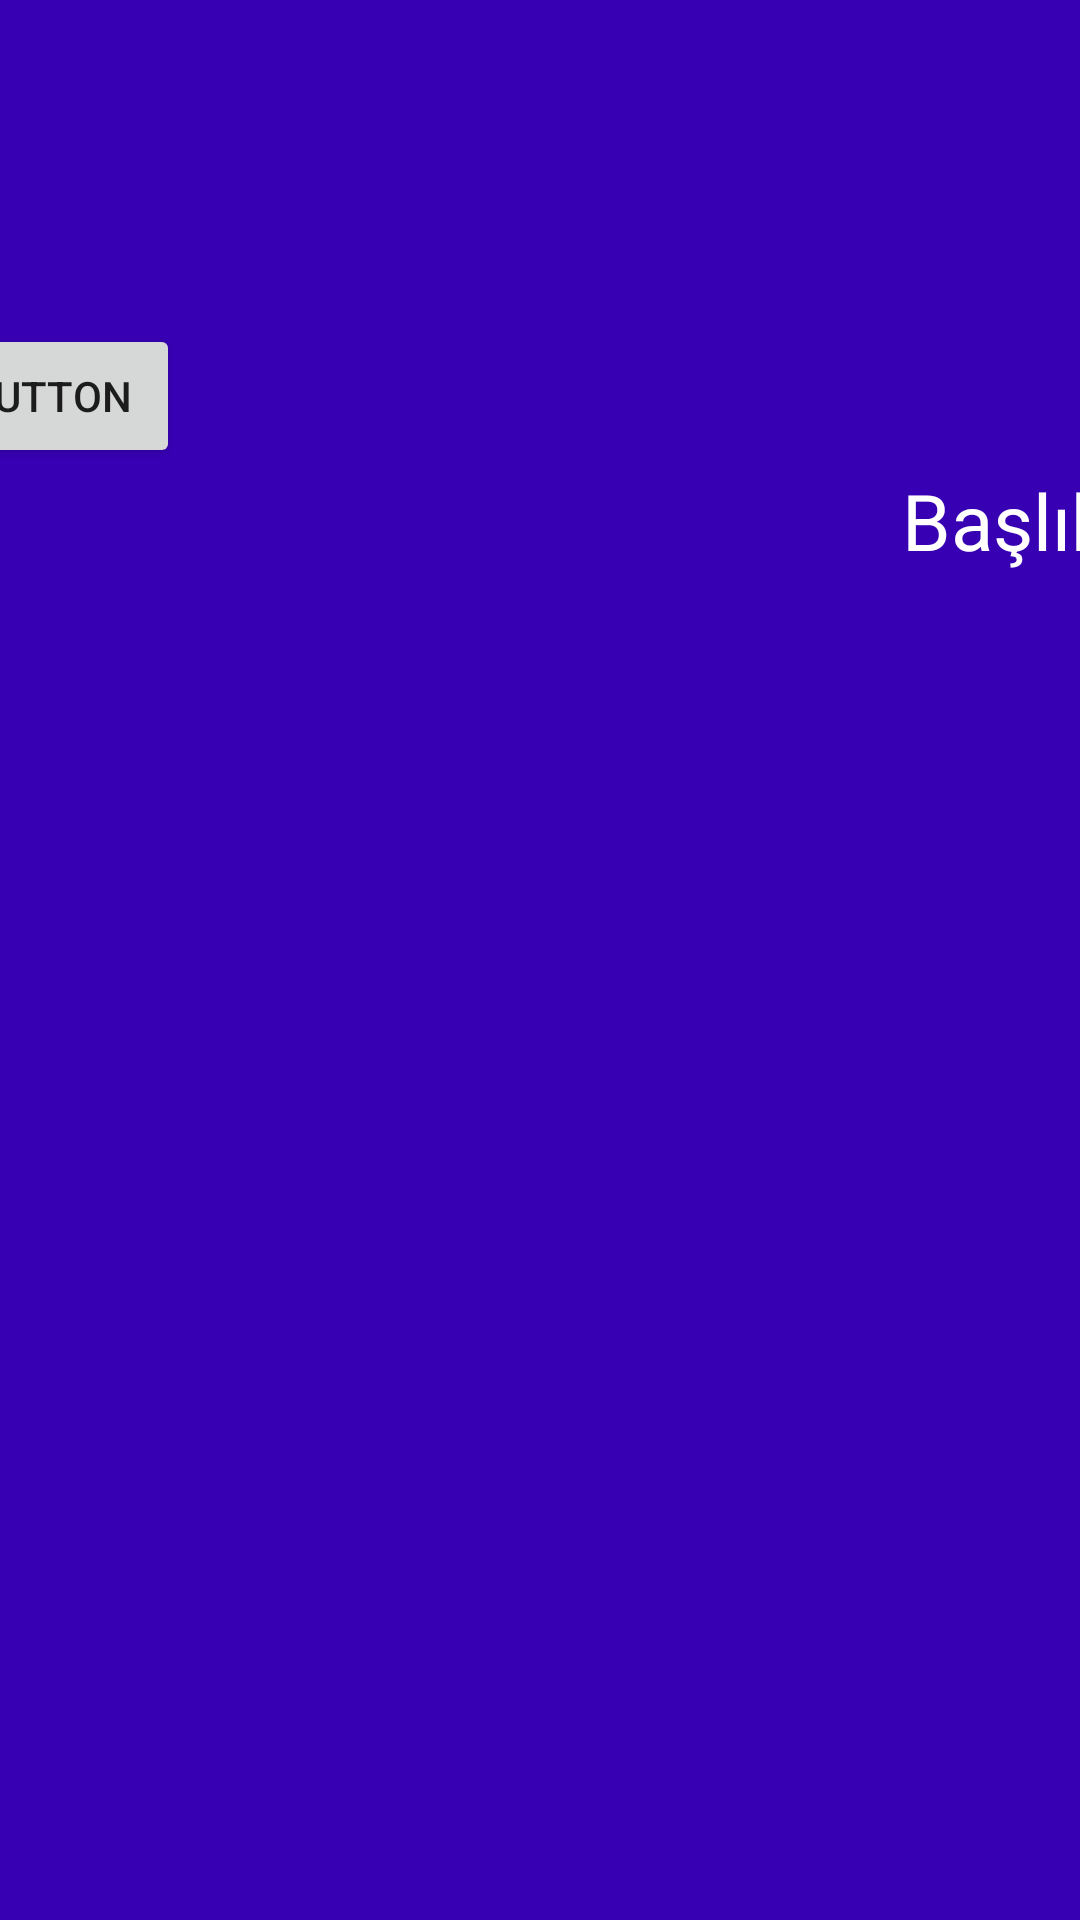

Here is an Android app screen rendered from its layout file. Give the layout XML and the strings, colors and styles it references.
<!-- AndroidManifest.xml: application theme Theme.Navigationdrawer -->
<!-- res/layout/navigation_title.xml -->
<?xml version="1.0" encoding="utf-8"?>
<androidx.constraintlayout.widget.ConstraintLayout xmlns:android="http://schemas.android.com/apk/res/android"
    xmlns:app="http://schemas.android.com/apk/res-auto"
    xmlns:tools="http://schemas.android.com/tools"
    android:layout_width="match_parent"
    android:layout_height="200dp"
    android:background="@color/purple_700">


    <TextView
        android:id="@+id/drawer_title"
        android:layout_width="wrap_content"
        android:layout_height="wrap_content"
        android:layout_marginStart="323dp"
        android:layout_marginTop="156dp"
        android:text="Başlık"
        android:textColor="@color/white"
        android:textSize="26sp"
        app:layout_constraintEnd_toEndOf="parent"
        app:layout_constraintHorizontal_bias="0.684"
        app:layout_constraintStart_toStartOf="parent"
        app:layout_constraintTop_toTopOf="parent"
        tools:text="Başlık" />

    <Button
        android:id="@+id/button"
        android:layout_width="wrap_content"
        android:layout_height="wrap_content"
        android:layout_marginTop="108dp"
        android:layout_marginEnd="300dp"
        android:text="Button"
        app:layout_constraintEnd_toEndOf="parent"
        app:layout_constraintTop_toTopOf="parent" />
</androidx.constraintlayout.widget.ConstraintLayout>
<!-- resources referenced by this layout -->
<resources>
  <style name="Theme.Navigationdrawer" parent="Theme.MaterialComponents.DayNight.DarkActionBar">
          
          <item name="colorPrimary">@color/purple_500</item>
          <item name="colorPrimaryVariant">@color/purple_700</item>
          <item name="colorOnPrimary">@color/white</item>
          
          <item name="colorSecondary">@color/teal_200</item>
          <item name="colorSecondaryVariant">@color/teal_700</item>
          <item name="colorOnSecondary">@color/black</item>
          
          <item name="android:statusBarColor" tools:targetApi="l">?attr/colorPrimaryVariant</item>
          
          <item name="windowNoTitle">true</item>
          <item name="windowActionBar">false</item>
      </style>
  <!-- not gathered from this repository: default colours our renderer supplied (Android Studio template values) -->
  <color name="purple_500">#FF6200EE</color>
  <color name="purple_700">#FF3700B3</color>
  <color name="teal_200">#FF03DAC5</color>
  <color name="teal_700">#FF018786</color>
  <color name="black">#FF000000</color>
  <color name="white">#FFFFFFFF</color>
</resources>
